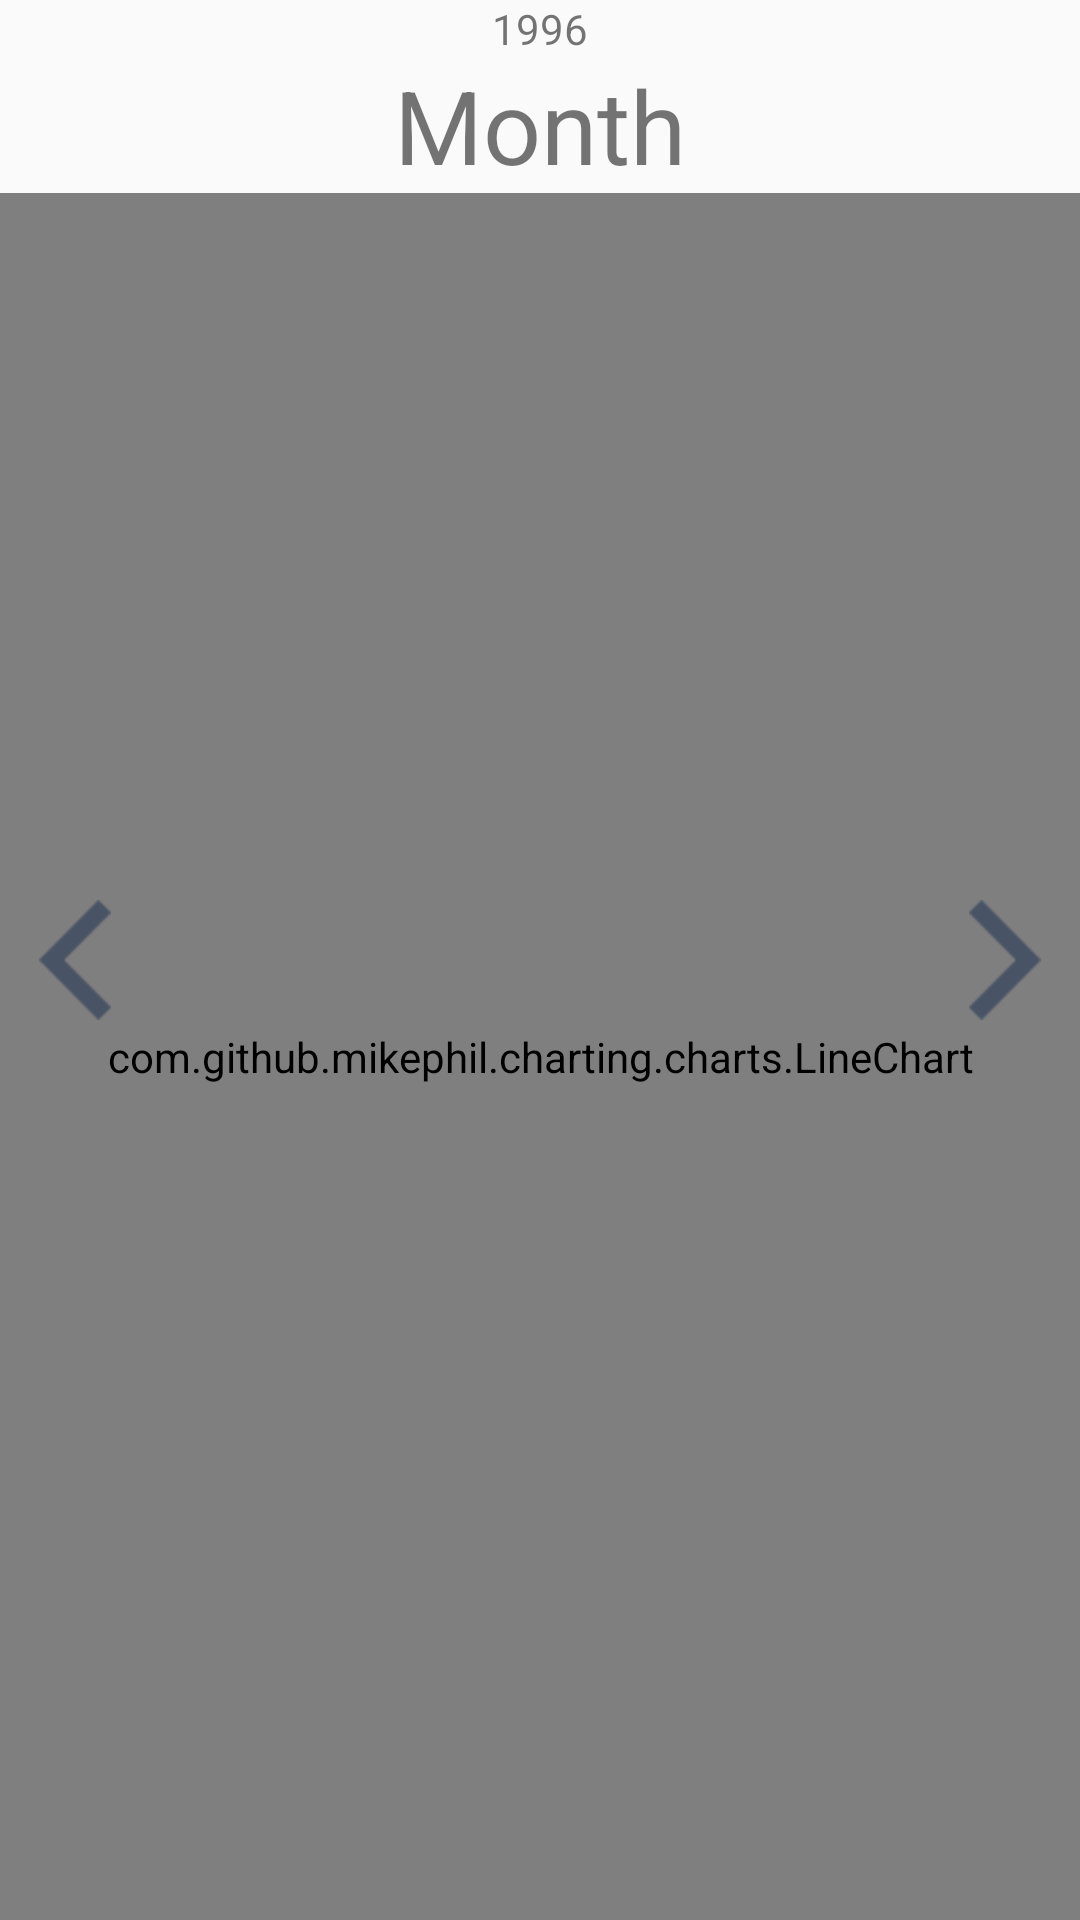

The Android layout XML behind this screen, and the referenced resources:
<!-- AndroidManifest.xml: application theme AppTheme -->
<!-- res/layout/fragment_line_chart.xml -->
<?xml version="1.0" encoding="utf-8"?>
<android.support.constraint.ConstraintLayout
    xmlns:android="http://schemas.android.com/apk/res/android"
    xmlns:app="http://schemas.android.com/apk/res-auto"
    android:orientation="vertical"
    android:layout_width="match_parent"
    android:layout_height="match_parent">
    <TextView
        android:id="@+id/year"
        android:text="1996"
        android:layout_gravity="center"
        android:layout_width="wrap_content"
        android:layout_height="wrap_content"
        app:layout_constraintStart_toStartOf="parent"
        app:layout_constraintEnd_toEndOf="parent"
        />
    <TextView
        android:id="@+id/month"
        android:text="Month"
        android:textSize="34sp"
        android:layout_gravity="center"
        android:layout_width="wrap_content"
        android:layout_height="wrap_content"
        app:layout_constraintStart_toStartOf="parent"
        app:layout_constraintEnd_toEndOf="parent"
        app:layout_constraintTop_toBottomOf="@id/year"
        />
    <com.github.mikephil.charting.charts.LineChart
        android:id="@+id/chartWordsDay"
        android:layout_width="0dp"
        android:layout_height="0dp"
        app:layout_constraintTop_toBottomOf="@id/month"
        app:layout_constraintBottom_toBottomOf="parent"
        app:layout_constraintStart_toStartOf="parent"
        app:layout_constraintEnd_toEndOf="parent"
        />
    <ImageView
        android:id="@+id/next"
        android:layout_width="50dp"
        android:layout_height="40dp"
        android:src="@drawable/ic_arrow_forward"
        app:layout_constraintTop_toTopOf="parent"
        app:layout_constraintBottom_toBottomOf="parent"
        app:layout_constraintEnd_toEndOf="parent"
        />
    <ImageView
        android:id="@+id/previous"
        android:layout_width="50dp"
        android:layout_height="40dp"
        android:src="@drawable/ic_arrow_back"
        app:layout_constraintTop_toTopOf="parent"
        app:layout_constraintBottom_toBottomOf="parent"
        />



</android.support.constraint.ConstraintLayout>
<!-- resources referenced by this layout -->
<resources>
  <!-- drawable ic_arrow_back: png bitmap (drawable, 310 bytes) -->
  <!-- drawable ic_arrow_forward: png bitmap (drawable-hdpi, 667 bytes) -->
  <style name="AppTheme" parent="Theme.AppCompat.Light.NoActionBar">
          
          <item name="colorPrimary">@color/colorPrimary</item>
          <item name="colorPrimaryDark">@color/colorPrimaryDark</item>
          <item name="colorAccent">@color/colorAccent</item>
      </style>
  <color name="colorPrimary">#000</color>
  <color name="colorPrimaryDark">#000</color>
  <color name="colorAccent">#e74c3c</color>
</resources>
